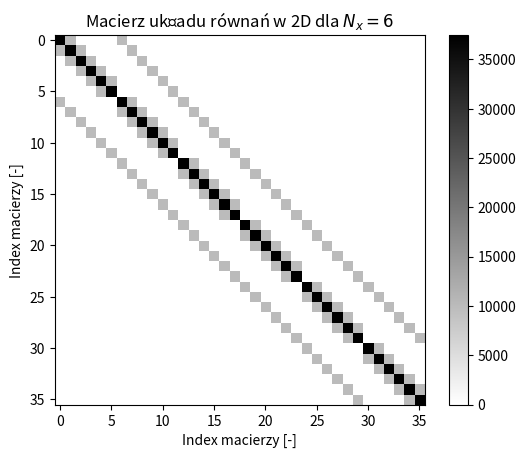

Recreate this plot in Python.
import numpy as np
import matplotlib.pyplot as plt
import scipy.sparse.linalg as sp
from scipy.sparse import csc_matrix
from scipy.sparse.linalg import spsolve
from matplotlib import cm
from matplotlib import colors
from mpl_toolkits.axes_grid1 import make_axes_locatable

def placeSource(X,Y,f,power):
    Y = Ny - Y
    temp = int(Ny*X + Y)
    f[temp] = power
    return f

def addContour(material,thickness,GHz,n):
    radius = thickness//2

    wall = generateWall(0,radius//2,int(Nx),radius,True)
    n = addWall(n,wall,GHz,material)
    walls = wall

    wall = generateWall(0,Ny-radius//2,int(Nx),radius,True)
    n = addWall(n,wall,GHz,material)
    walls = np.concatenate((walls,wall))

    wall = generateWall(radius//2,0,int(Ny),radius,False)
    n = addWall(n,wall,GHz,material)
    walls = np.concatenate((walls,wall))

    wall = generateWall(Nx-radius//2,0,int(Ny),radius,False)
    n = addWall(n,wall,GHz,material)
    walls = np.concatenate((walls,wall))

    return n, walls

def generateWall(startPointX, startPointY, length, thickness, xAxes):
    wall = []
    if xAxes:
        for i in range(length):
            for j in range(thickness):
                wall.append([
                    startPointX+i,
                    int(startPointY-thickness/2+j)
                ])
    else:
        for i in range(length):
            for j in range(thickness):
                wall.append([
                    int(startPointX-thickness/2+j),
                    startPointY+i
                ])
    return wall

def addWall(n,wall,GHz,material):
    a,b,c,d = material
    for i in range(len(wall)):
        n[wall[i][0],wall[i][1]] = np.sqrt(a*GHz**b - 1j*17.98*c*GHz**d/GHz)
    return n

def generateMatrix(Nx,Ny,dx,dy,n,k):
    def idx1D(i , j, N):
        return i * N + j

    temp_x = []
    temp_y = []
    temp_var = []

    for i in range(Nx):
        for j in range(Ny):
            temp_x.append(idx1D(i, j, Ny))
            temp_y.append(idx1D(i, j, Ny))
            temp_var.append(-2/dx**2 -2/dy**2 + (k**2)*n[i,j]**2)

    for i in range(Nx):
        for j in range(1,Ny):
            temp_x.append(idx1D(i, j, Ny))
            temp_y.append(idx1D(i, j-1, Ny))
            temp_var.append(1/dy**2)

    for i in range(Nx):
        for j in range(Ny-1):
            temp_x.append(idx1D(i, j, Ny))
            temp_y.append(idx1D(i, j+1, Ny))
            temp_var.append(1/dy**2)

    for i in range(Nx-1):
        for j in range(Ny):
            temp_x.append(idx1D(i, j, Ny))
            temp_y.append(idx1D(i+1, j, Ny))
            temp_var.append(1/dx**2)

    for i in range(1,Nx):
        for j in range(Ny):
            temp_x.append(idx1D(i, j, Ny))
            temp_y.append(idx1D(i-1, j, Ny))
            temp_var.append(1/dx**2)

    return temp_var, temp_x, temp_y

def printAbs(E_2D,GHz,X,Y,material):
    plt.figure()
    ax = plt.gca()
    im = ax.imshow((np.abs(E_2D)).T, cmap=newcmp, extent=[-X//2, X//2, -Y//2, Y//2])
    plt.xlabel('x [m]', fontsize=10)
    plt.ylabel('y [m]', fontsize=10)
    plt.title('|Ψ| dla f={:1} GHz, {}, dx={}'.format(GHz,material,dx), fontsize=13)
    plt.xlim(-1.75,1.75)
    plt.ylim(-1.75,1.75)
    divider = make_axes_locatable(ax)
    cax = divider.append_axes("right", size="5%", pad=0.05)
    plt.colorbar(im, cax=cax)
    return ax

def calculateFild(Nx,Ny,dx,dy,n,k,f):
    var, coordinates_x, coordinates_y = generateMatrix(Nx,Ny,dx,dy,n,k)
    matrix_sparse = csc_matrix((var,(coordinates_x, coordinates_y)))
    
    plt.imshow(abs(matrix_sparse.toarray()),'binary')
    plt.colorbar()
    plt.title('Macierz układu równań w 2D dla $N_x = 6$')
    plt.xlabel('Index macierzy [-]')
    plt.ylabel('Index macierzy [-]')
    plt.savefig('./macierz_układu_równań_2D.png', dpi=300)

    # E_1D = spsolve(matrix_sparse,f)
    # E_2D = np.reshape(E_1D,(Nx,Ny))
    # return E_2D

def printWalls(walls,dx,ax):
    print('no walls')
    # ax.scatter(np.array(walls).T[0]*dx - X//2,-(np.array(walls).T[1]*dx - Y//2), color='cornflowerblue', marker=',',lw=0, s=1)

def saveGraph(GHz,X,Y,dx,material,room):
    plt.savefig('./2D_{:1}/abs_{:1}_{:1}_{:3}_{}_{}.png'.format(GHz,X,Y,dx,material,room),dpi=300)

X = 4 #m
Y = 4 #m
dx = 0.01 #m
dy = 0.01 #m
# Ny = int(Y/dy)
# Nx = int(X/dx)
Ny = 6
Nx = 6
k = 6.28/0.125
n = np.ones((Nx,Ny),dtype=np.csingle)
f = np.zeros((Nx*Ny),dtype=np.csingle)
E_2D = np.zeros((Nx,Ny),dtype=np.csingle)

concrete =  (5.24,  0,  0.0462, 0.7822)
brick =     (3.91,  0,  0.0238, 0.16)
wood =      (1.99,  0,  0.0047, 1.0718)
glass =     (6.31,  0,  0.0036, 1.3394)
metal =     (1,     0,  1e7,    0)

binary = cm.get_cmap('bwr', 128)
newcolors = binary(np.linspace(0, 1, 128))
for i in range(len(newcolors)//2):
    newcolors[i] = [
        (2*i/128)**0.5,
        (2*i/128)**0.5,
        (2*i/128)**0.5,
        1]
newcmp = colors.ListedColormap(newcolors)

material = 'beton'
room = 'box'
GHz = 2.4

match material:
    case "beton":
        material_factors = concrete 
    case "cegła":
        material_factors = brick
    case "drewno":
        material_factors = wood
    case "szkło":
        material_factors = glass
    case "metal":
        material_factors = metal
    case _:
        material_factors = 0

# f = placeSource(3*Nx//8,3*Ny//8,f,100000)
# n, walls = addContour(material_factors,Nx//4,GHz,n)

# wall = generateWall(0,Ny//4,Nx//2,Ny//2,True)
# n = addWall(n,wall,2.4,concrete)
# walls = np.concatenate((walls,wall))


E_2D = calculateFild(Nx,Ny,dx,dy,n,k,f)
# ax = printAbs(E_2D,GHz ,X ,Y, material)

# printWalls(walls,dx,ax)
# saveGraph(GHz,X,Y,dx,material,room)

# generateWall(startPointX, startPointY, length, thickness, xAxes):

